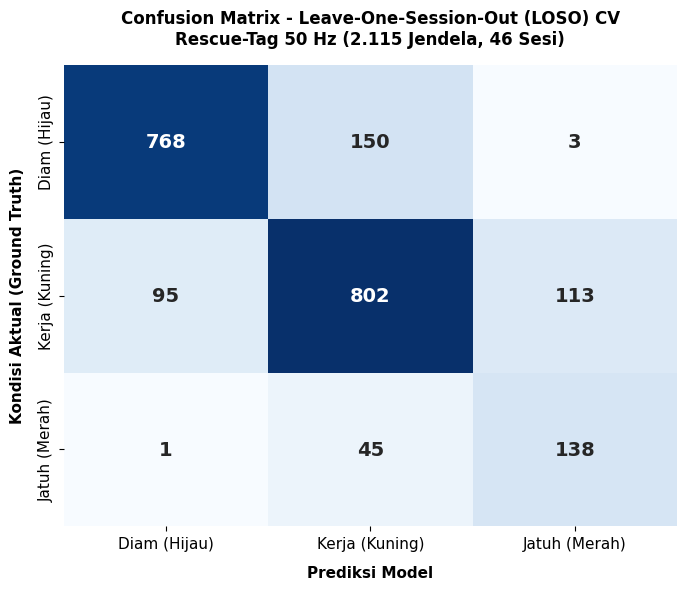
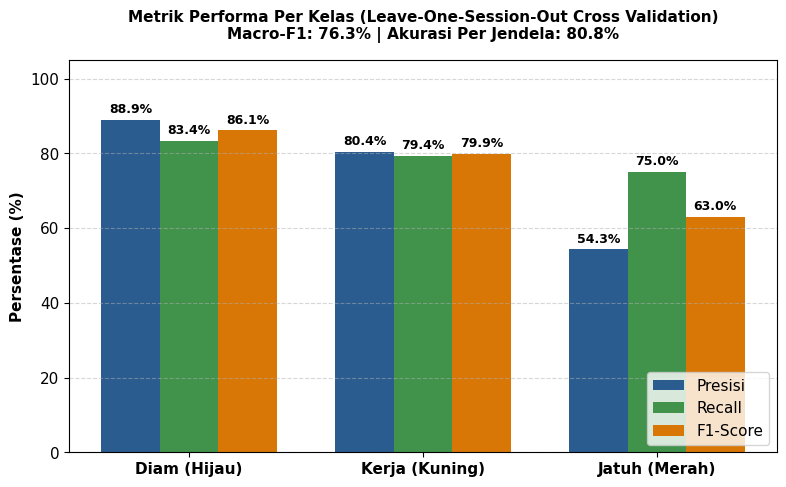
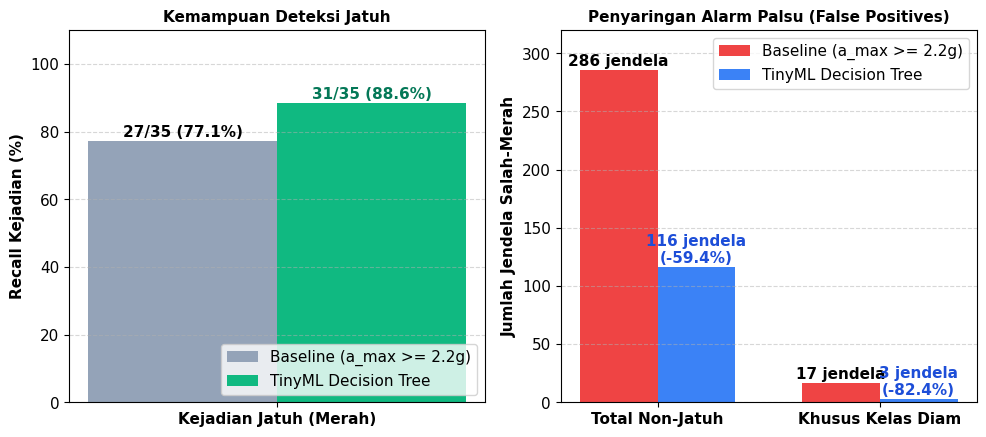

Python code for these plots, in order:
import os
import numpy as np
import matplotlib.pyplot as plt
import seaborn as sns

OUT_DIR = "LAPORAN_HASIL_AUDIT_FINAL_LOSO_50HZ"
os.makedirs(OUT_DIR, exist_ok=True)

plt.rcParams.update({'font.sans-serif': 'DejaVu Sans', 'font.size': 11})

# 1. Confusion Matrix Heatmap
cm = np.array([
    [768, 150, 3],
    [95,  802, 113],
    [1,   45,  138]
])
classes = ['Diam (Hijau)', 'Kerja (Kuning)', 'Jatuh (Merah)']

plt.figure(figsize=(7, 6), dpi=300)
sns.heatmap(cm, annot=True, fmt='d', cmap='Blues', cbar=False,
            xticklabels=classes, yticklabels=classes,
            annot_kws={'size': 14, 'weight': 'bold'})
plt.title('Confusion Matrix - Leave-One-Session-Out (LOSO) CV\nRescue-Tag 50 Hz (2.115 Jendela, 46 Sesi)', fontsize=12, pad=15, weight='bold')
plt.xlabel('Prediksi Model', fontsize=11, labelpad=10, weight='bold')
plt.ylabel('Kondisi Aktual (Ground Truth)', fontsize=11, labelpad=10, weight='bold')
plt.tight_layout()
cm_path = os.path.join(OUT_DIR, "confusion_matrix_loso.png")
plt.savefig(cm_path)
plt.close()
print(f"[OK] Saved: {cm_path}")

# 2. Per-Class Metrics Bar Chart
metrics = {
    'Kelas': ['Diam (Hijau)', 'Kerja (Kuning)', 'Jatuh (Merah)'],
    'Presisi (%)': [88.9, 80.4, 54.3],
    'Recall (%)':  [83.4, 79.4, 75.0],
    'F1-Score (%)': [86.1, 79.9, 63.0]
}

x = np.arange(len(classes))
width = 0.25

fig, ax = plt.subplots(figsize=(8, 5), dpi=300)
r1 = ax.bar(x - width, metrics['Presisi (%)'], width, label='Presisi', color='#2b5c8f')
r2 = ax.bar(x, metrics['Recall (%)'], width, label='Recall', color='#41924B')
r3 = ax.bar(x + width, metrics['F1-Score (%)'], width, label='F1-Score', color='#D97706')

ax.set_ylabel('Persentase (%)', fontsize=11, weight='bold')
ax.set_title('Metrik Performa Per Kelas (Leave-One-Session-Out Cross Validation)\nMacro-F1: 76.3% | Akurasi Per Jendela: 80.8%', fontsize=11, weight='bold', pad=15)
ax.set_xticks(x)
ax.set_xticklabels(classes, weight='bold')
ax.set_ylim(0, 105)
ax.legend(loc='lower right', frameon=True)
ax.grid(axis='y', linestyle='--', alpha=0.5)

def autolabel(rects):
    for rect in rects:
        height = rect.get_height()
        ax.annotate(f'{height:.1f}%',
                    xy=(rect.get_x() + rect.get_width() / 2, height),
                    xytext=(0, 3), textcoords="offset points",
                    ha='center', va='bottom', fontsize=9, weight='bold')

autolabel(r1)
autolabel(r2)
autolabel(r3)

plt.tight_layout()
bar_path = os.path.join(OUT_DIR, "performa_per_kelas_loso.png")
plt.savefig(bar_path)
plt.close()
print(f"[OK] Saved: {bar_path}")

# 3. Perbandingan Baseline vs TinyML Decision Tree
categories = ['Deteksi Jatuh\n(Event Recall)', 'False Alarm\n(Jendela Non-Jatuh)', 'False Alarm\npada Kelas Diam']
baseline_vals = [27/35*100, 286, 17]
tinyml_vals   = [31/35*100, 116, 3]

fig, (ax1, ax2) = plt.subplots(1, 2, figsize=(10, 4.5), dpi=300)

# Subplot 1: Event Recall
x1 = np.arange(1)
w1 = 0.35
ax1.bar(x1 - w1/2, [baseline_vals[0]], w1, label='Baseline (a_max >= 2.2g)', color='#94A3B8')
ax1.bar(x1 + w1/2, [tinyml_vals[0]], w1, label='TinyML Decision Tree', color='#10B981')
ax1.set_ylabel('Recall Kejadian (%)', fontsize=11, weight='bold')
ax1.set_title('Kemampuan Deteksi Jatuh', fontsize=11, weight='bold')
ax1.set_xticks(x1)
ax1.set_xticklabels(['Kejadian Jatuh (Merah)'], weight='bold')
ax1.set_ylim(0, 110)
ax1.annotate('27/35 (77.1%)', xy=(x1[0]-w1/2, baseline_vals[0]), xytext=(0, 3), textcoords='offset points', ha='center', weight='bold')
ax1.annotate('31/35 (88.6%)', xy=(x1[0]+w1/2, tinyml_vals[0]), xytext=(0, 3), textcoords='offset points', ha='center', weight='bold', color='#047857')
ax1.legend(loc='lower right')
ax1.grid(axis='y', linestyle='--', alpha=0.5)

# Subplot 2: False Alarms
x2 = np.arange(2)
w2 = 0.35
ax2.bar(x2 - w2/2, [baseline_vals[1], baseline_vals[2]], w2, label='Baseline (a_max >= 2.2g)', color='#EF4444')
ax2.bar(x2 + w2/2, [tinyml_vals[1], tinyml_vals[2]], w2, label='TinyML Decision Tree', color='#3B82F6')
ax2.set_ylabel('Jumlah Jendela Salah-Merah', fontsize=11, weight='bold')
ax2.set_title('Penyaringan Alarm Palsu (False Positives)', fontsize=11, weight='bold')
ax2.set_xticks(x2)
ax2.set_xticklabels(['Total Non-Jatuh', 'Khusus Kelas Diam'], weight='bold')
ax2.set_ylim(0, 320)
ax2.annotate('286 jendela', xy=(x2[0]-w2/2, baseline_vals[1]), xytext=(0, 3), textcoords='offset points', ha='center', weight='bold')
ax2.annotate('116 jendela\n(-59.4%)', xy=(x2[0]+w2/2, tinyml_vals[1]), xytext=(0, 3), textcoords='offset points', ha='center', weight='bold', color='#1D4ED8')
ax2.annotate('17 jendela', xy=(x2[1]-w2/2, baseline_vals[2]), xytext=(0, 3), textcoords='offset points', ha='center', weight='bold')
ax2.annotate('3 jendela\n(-82.4%)', xy=(x2[1]+w2/2, tinyml_vals[2]), xytext=(0, 3), textcoords='offset points', ha='center', weight='bold', color='#1D4ED8')
ax2.legend(loc='upper right')
ax2.grid(axis='y', linestyle='--', alpha=0.5)

plt.tight_layout()
comp_path = os.path.join(OUT_DIR, "perbandingan_baseline_false_alarm.png")
plt.savefig(comp_path)
plt.close()
print(f"[OK] Saved: {comp_path}")
